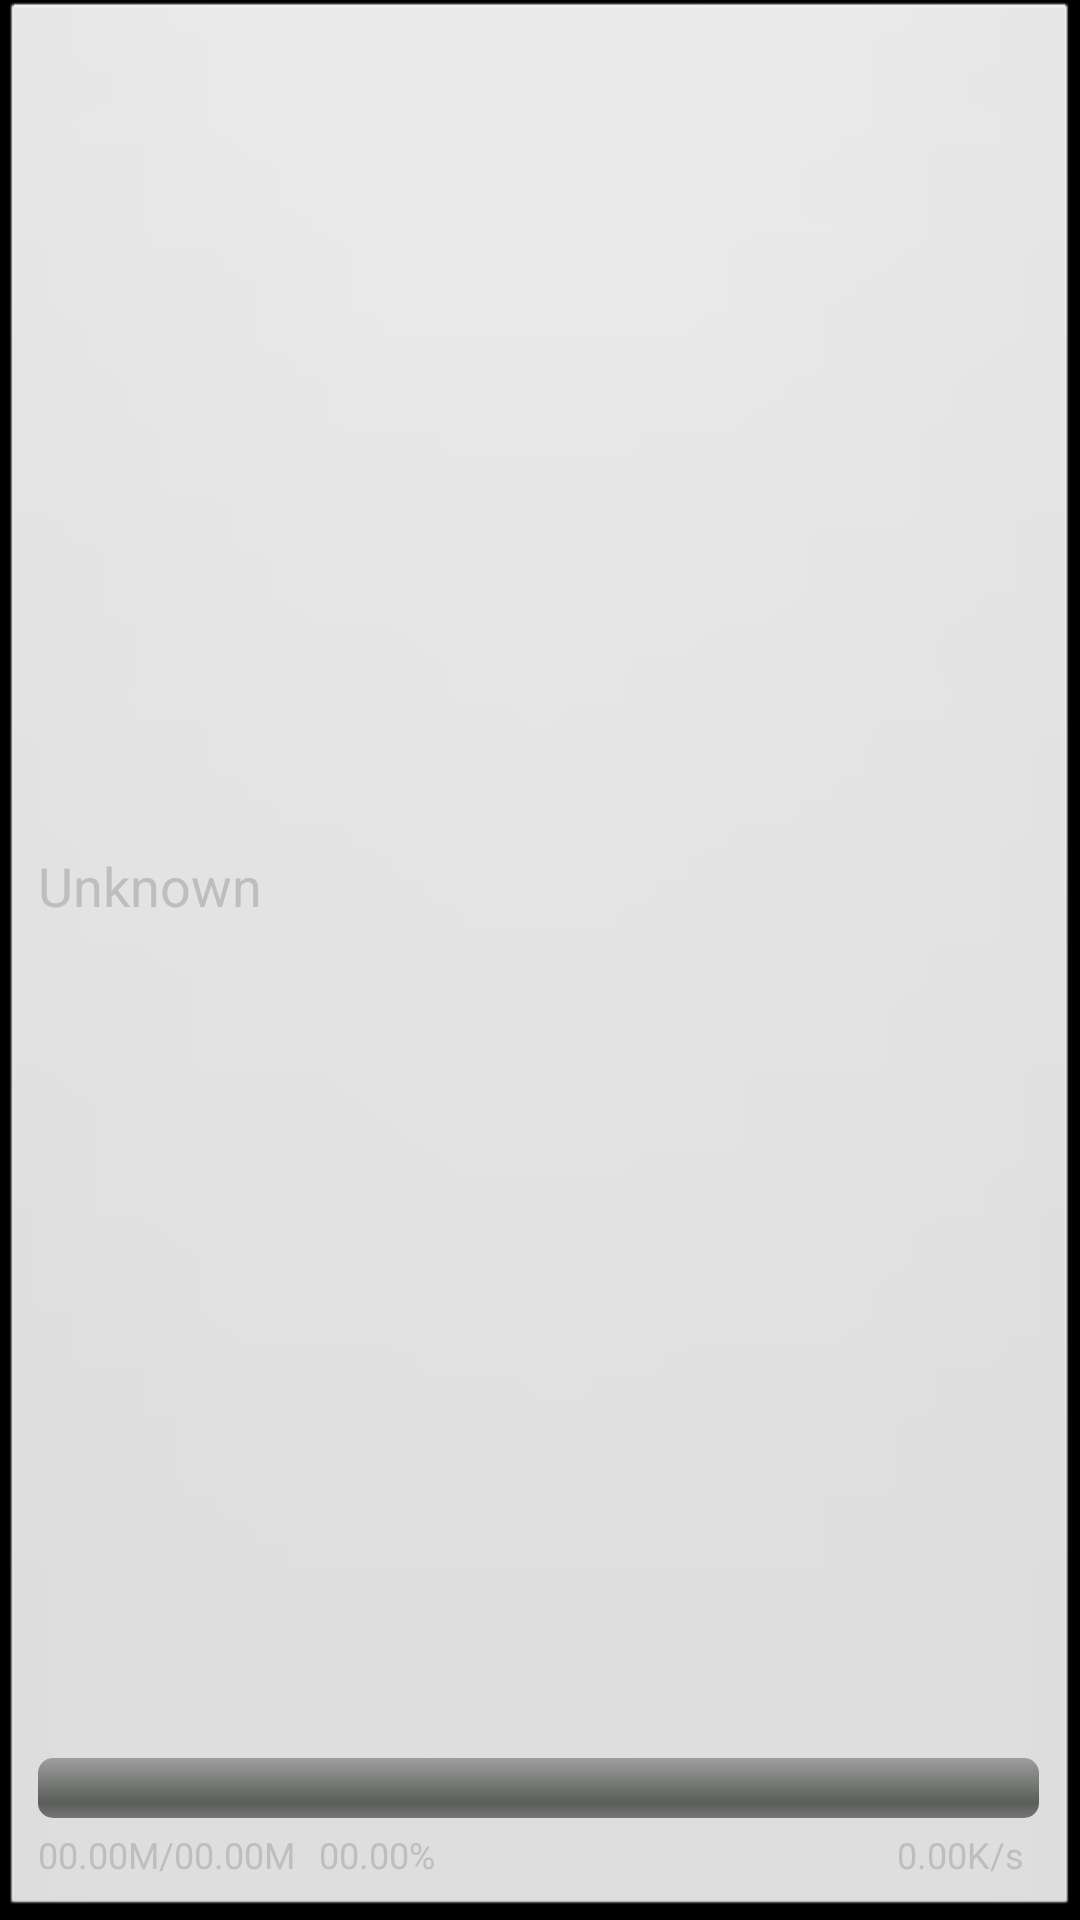

The Android layout XML behind this screen, and the referenced resources:
<!-- AndroidManifest.xml: application theme android:Theme.NoTitleBar.Fullscreen -->
<!-- res/layout/download_video.xml -->
<LinearLayout
    android:id="@+id/download_video"
    xmlns:android="http://schemas.android.com/apk/res/android"
    android:layout_width="match_parent"
    android:layout_height="wrap_content"
    android:background="@android:drawable/btn_default"
    android:minHeight="100dp"
    android:orientation="horizontal">

    <LinearLayout
        android:layout_width="0dp"
        android:layout_height="match_parent"
        android:layout_weight="1"
        android:orientation="vertical">

        <TextView
            android:id="@+id/tvFileName"
            android:layout_width="match_parent"
            android:layout_height="0dp"
            android:layout_gravity="center_vertical"
            android:layout_margin="2dp"
            android:layout_weight="1"
            android:gravity="center_vertical"
            android:singleLine="true"
            android:text="Unknown"
            android:textSize="18sp"/>

        <ProgressBar
            android:id="@+id/pbProgress"
            style="?android:attr/progressBarStyleHorizontal"
            android:layout_width="match_parent"
            android:layout_height="wrap_content"
            android:layout_margin="2dp"/>

        <LinearLayout
            android:layout_width="match_parent"
            android:layout_height="wrap_content"
            android:layout_gravity="center_vertical"
            android:layout_margin="2dp"
            android:gravity="center_vertical"
            android:orientation="horizontal">

            <LinearLayout
                android:layout_width="0dp"
                android:layout_height="wrap_content"
                android:layout_weight="1"
                android:orientation="horizontal">

                <TextView
                    android:id="@+id/tvDownloadSize"
                    android:layout_width="wrap_content"
                    android:layout_height="wrap_content"
                    android:layout_gravity="center_vertical"
                    android:gravity="center_vertical"
                    android:singleLine="true"
                    android:text="00.00M/"
                    android:textSize="12sp"/>

                <TextView
                    android:id="@+id/tvTotalSize"
                    android:layout_width="wrap_content"
                    android:layout_height="wrap_content"
                    android:layout_gravity="center_vertical"
                    android:gravity="center_vertical"
                    android:singleLine="true"
                    android:text="00.00M"
                    android:textSize="12sp"/>

                <TextView
                    android:id="@+id/tvPercent"
                    android:layout_width="wrap_content"
                    android:layout_height="wrap_content"
                    android:layout_gravity="center_vertical"
                    android:layout_marginLeft="8dp"
                    android:gravity="center_vertical"
                    android:singleLine="true"
                    android:text="00.00%"
                    android:textSize="12sp"/>
            </LinearLayout>

            <TextView
                android:id="@+id/tvText"
                android:layout_width="wrap_content"
                android:layout_height="wrap_content"
                android:layout_gravity="center_vertical"
                android:layout_marginRight="5dp"
                android:gravity="center_vertical"
                android:singleLine="true"
                android:text="0.00K/s"
                android:textSize="12sp"/>
        </LinearLayout>
    </LinearLayout>
 
</LinearLayout>
<!-- resources referenced by this layout -->
<resources>

</resources>
